Run: headless pygame with SDL's dummy video driver; simulated clock (each Clock.tick advances the game by its frame time, no real sleeping); random seed 0; keys injected as events and as key.get_pressed() state; no mouse input.
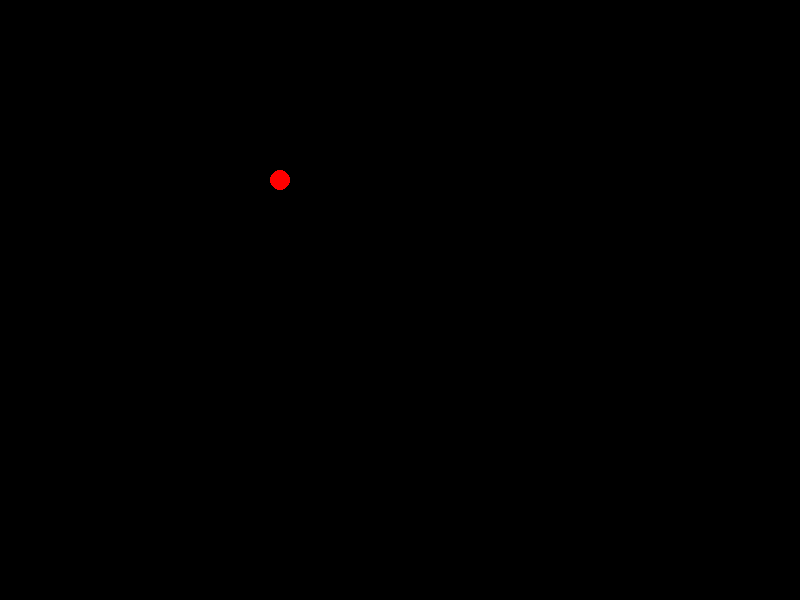
Frame 1 of 4 · flips 1–60 · no input
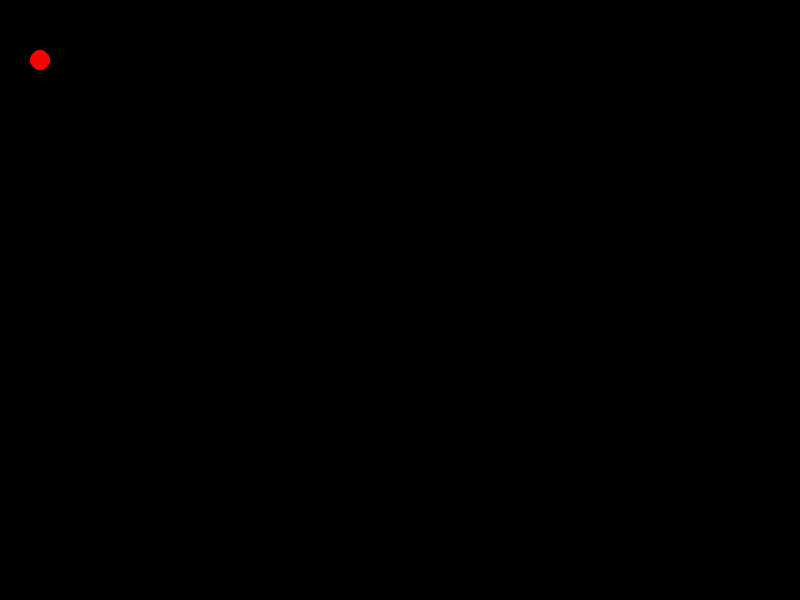
Frame 2 of 4 · flips 61–180 · tapped SPACE, RETURN · held RIGHT (→), D
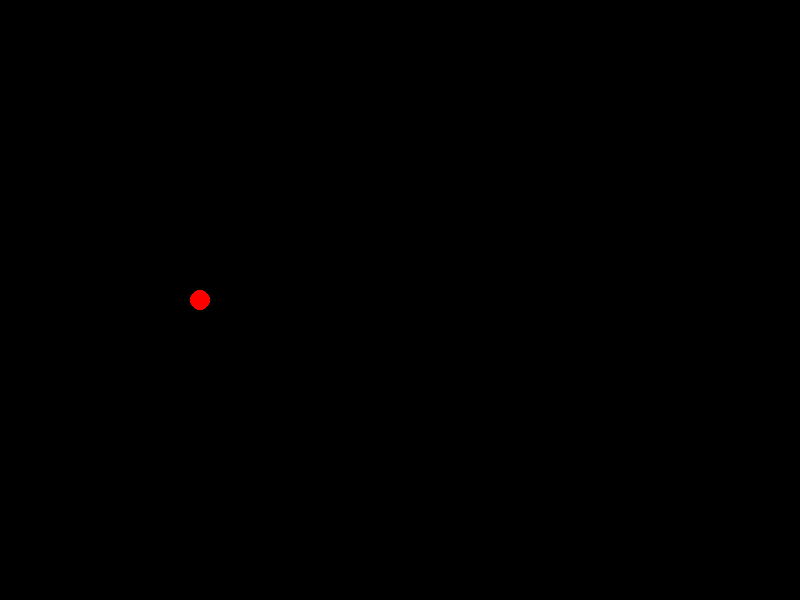
Frame 3 of 4 · flips 181–300 · held DOWN (↓), S
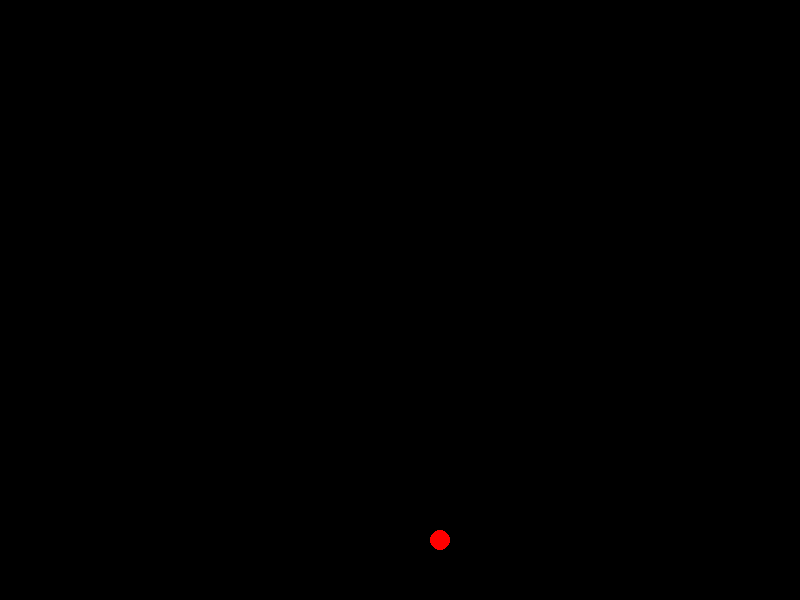
Frame 4 of 4 · flips 301–420 · held LEFT (←), A, UP (↑), W

The pygame program that drew these frames:

import pygame as pg
import sys
#declaración colores para que sea más fácil usar durante el juego
Rojo = (255, 0, 0)
Azul = (0, 0, 255)
Verde = (0, 255, 0)
Negro = (0, 0, 0)

ANCHO = 800
ALTO = 600

pg.init()
pantalla = pg.display.set_mode((ANCHO,ALTO))

game_over = False
x = ANCHO // 2 # Dos divisiones no dan numeros decimales
y = ALTO // 2

vx = -2 #variable velocidad en X
vy = -2 #variable velocidad en Y
while not game_over:
    #gestion eventos
    for event in pg.event.get():
        if event.type == pg.QUIT:
            game_over = True

    #modificacion de estado 
    x += vx
    y += vy

    if y == 0:
        vy = 2

    if y == ALTO:
        vy = -2

    if x == 0:
        vx = 2

    if x == ANCHO:
        vx = -2   
    
    #gestion pantalla
    pantalla.fill(Negro)
    pg.draw.circle(pantalla, Rojo, (x,y), 10)

    pg.display.flip()


pg.quit()
sys.exit()
